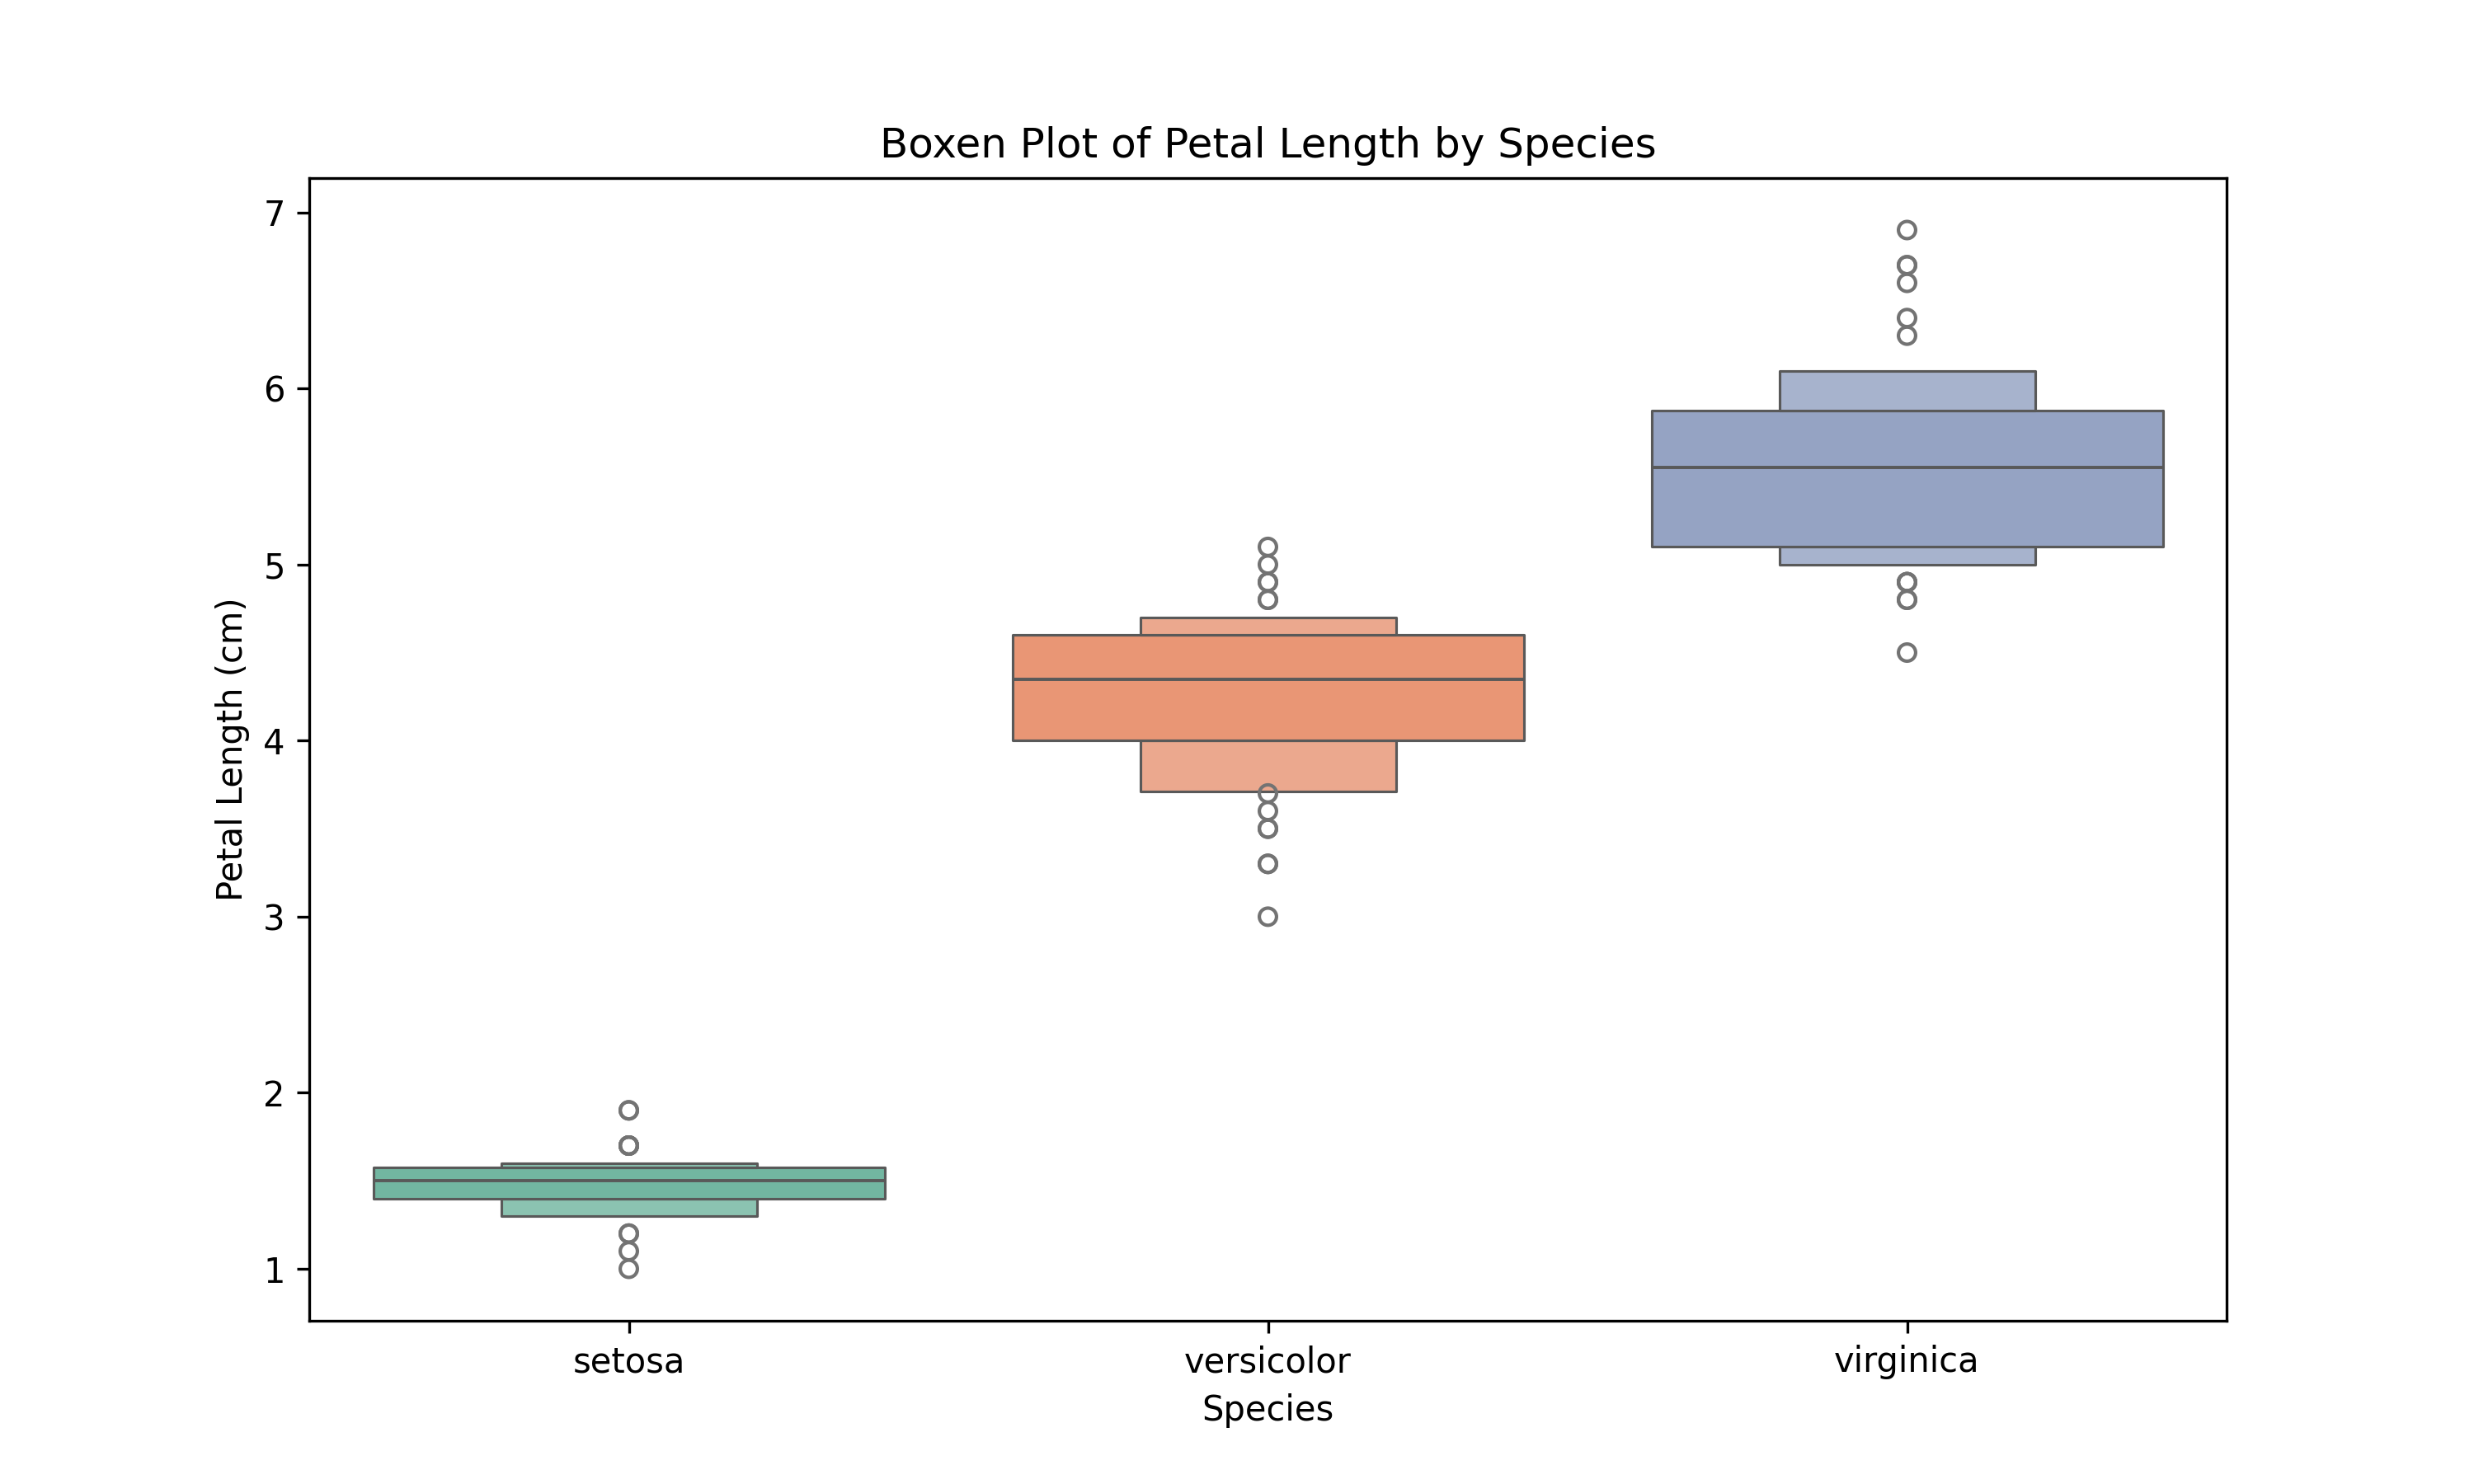

This figure's Python source:
# Import necessary libraries
import seaborn as sns
import matplotlib.pyplot as plt

# Load the Iris dataset
data = sns.load_dataset("iris")

# Set the figure size
plt.figure(figsize=(10, 6))

# Create a boxen plot for petal length by species
sns.boxenplot(data=data, x="species", y="petal_length", palette="Set2")

# Add titles and labels
plt.title("Boxen Plot of Petal Length by Species")
plt.xlabel("Species")
plt.ylabel("Petal Length (cm)")

plt.savefig("boxen_plot.png", format="png", dpi=300)

# Show the plot
plt.show()
